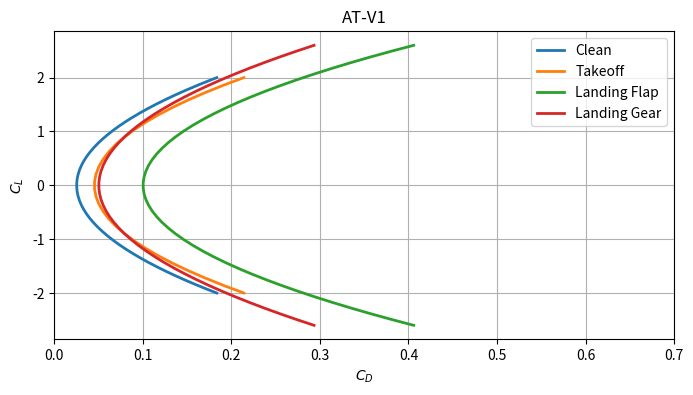
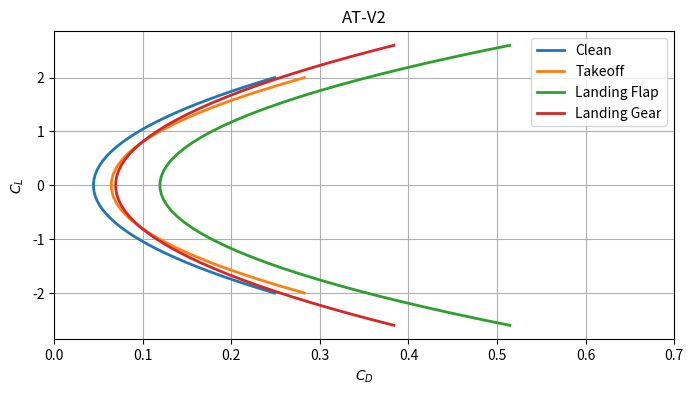
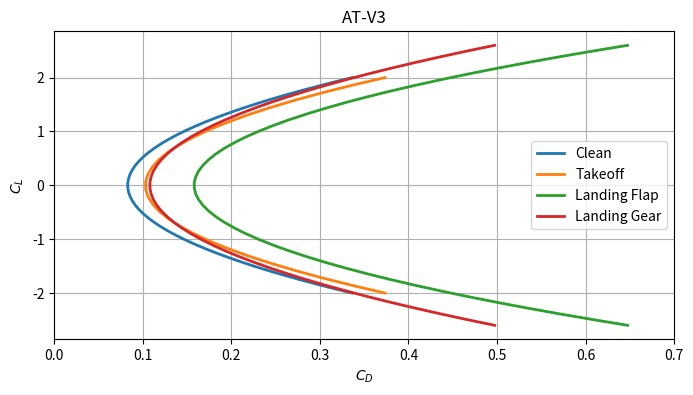

Generate these figures, in order, with matplotlib:
# -*- coding: utf-8 -*-
"""
Created on Wed Feb  8 10:03:37 2023

[redacted]
"""
import numpy as np
import matplotlib.pyplot as plt
 
def Get_Drag_Polar(AR, Span, Wing_area, Max_Takeoff_W, c_f, c, d, phase):
    
    phase_dict = {"Clean" : 0,
                  "Takeoff flaps" : 1,
                  "Landing flaps" : 2,
                  "Landing gear" : 3
                  }
    i = phase_dict[phase]
    
    #Values from Roskam Vol 1 Table 3.6
    delta_Cd0_vals = (0, 0.02, 0.075, 0.025)
    e_vals = (0.8, 0.75, 0.7, 0.88)
    
    #Calulating Wetted Area
    S_wet = 10 ** c * Max_Takeoff_W ** d
    
    #Calulating Zero Lift Drag
    c_D0 = c_f * S_wet / Wing_area
    
    #C_L Values
    CL_vals = (np.linspace(-2,2,50), np.linspace(-2,2,30), np.linspace(-2.6,2.6,50), np.linspace(-2.6,2.6,50))
    
    C_L = CL_vals[i]
    
    #Calculating Drag
    C_D = ( c_D0 + delta_Cd0_vals[i] ) + C_L ** 2 / (np.pi * AR * e_vals[i])
    
    C_D0 = c_D0 + delta_Cd0_vals[i]
    
    return C_D, C_L, C_D0

#Calculating C_D and C_L values and plotting (AT-V1)
def plot_Drag_Polar(AR, Span, Wing_area, Max_Takeoff_W, c_f, c, d, title):
    plt.figure(figsize = (8,4) )
    plt.title(title)
    plt.xlabel("$C_D$")
    plt.ylabel("$C_L$")
    plt.xlim([0, 0.7])
    C_D_Clean, C_L_Clean, C_D0_Clean = Get_Drag_Polar(AR, Span, Wing_area, Max_Takeoff_W, c_f, c, d, phase = "Clean")
    plt.plot(C_D_Clean, C_L_Clean, label = "Clean", linestyle = "-", linewidth = 2)
    
    C_D_Takeoff, C_L_Takeoff, C_D0_Takeoff = Get_Drag_Polar(AR, Span, Wing_area, Max_Takeoff_W, c_f, c, d, phase = "Takeoff flaps")
    plt.plot(C_D_Takeoff, C_L_Takeoff, label = "Takeoff", linestyle = "-", linewidth = 2)
    
    C_D_Landing_flaps, C_L_Landing_flaps, C_D0_Landing_flaps = Get_Drag_Polar(AR, Span, Wing_area, Max_Takeoff_W, c_f, c, d, phase = "Landing flaps")
    plt.plot(C_D_Landing_flaps, C_L_Landing_flaps, label = "Landing Flap", linestyle = "-", linewidth = 2)
    
    C_D_Landing_gear, C_L_Landing_gear, C_D0_Landing_gear = Get_Drag_Polar(AR, Span, Wing_area, Max_Takeoff_W, c_f, c, d, phase = "Landing gear")
    plt.plot(C_D_Landing_gear, C_L_Landing_gear, label = "Landing Gear", linestyle = "-", linewidth = 2)
    
    plt.legend(loc='best')
    plt.grid()
    plt.show()
    
    print("---------------------------------------------")
    print("C_D0 Clean: ", round(C_D0_Clean, 3))
    print("C_D0 Takeoff: ", round(C_D0_Takeoff, 3))
    print("C_D0 Landing Flaps: ", round(C_D0_Landing_flaps, 3))
    print("C_D0 Landing Gear: ", round(C_D0_Landing_gear, 3))
    print("---------------------------------------------")
    
c = -0.0866                     #Roskam Vol 1 Table 3.5 (For a regional Turboprop)
d = 0.8099                      #Roskam Vol 1 Table 3.5 (For a regional Turboprop)
c_f = 0.0026                    #Raymer 2012 Table 12.3

# Setting Variables From OpenVSP (VT-V1)
AR = 10.06133                   #Aspect Ratio
Span = 96.428                   #Wing Span (ft)
Wing_area = 805.06             #Wing Area (ft^2)
Max_Takeoff_W = 82561.08        #Max Takeoff Weight (lbs)
title = "AT-V1"
print("C_D0 for ", title)
plot_Drag_Polar(AR, Span, Wing_area, Max_Takeoff_W, c_f, c, d, title)

# Setting Variables From OpenVSP (VT-V2)
AR = 7.78                   #Aspect Ratio
Span = 65                #Wing Span (ft)
Wing_area = 542.86             #Wing Area (ft^2)
Max_Takeoff_W = 100963        #Max Takeoff Weight (lbs)
title = "AT-V2"
print("C_D0 for ", title)
plot_Drag_Polar(AR, Span, Wing_area, Max_Takeoff_W, c_f, c, d, title)

# Setting Variables From OpenVSP (VT-V3)
AR = 6.28                   #Aspect Ratio
Span = 90                #Wing Span (ft)
Wing_area = 290             #Wing Area (ft^2)
Max_Takeoff_W = 100963        #Max Takeoff Weight (lbs)
title = "AT-V3"
print("C_D0 for ", title)
plot_Drag_Polar(AR, Span, Wing_area, Max_Takeoff_W, c_f, c, d, title)